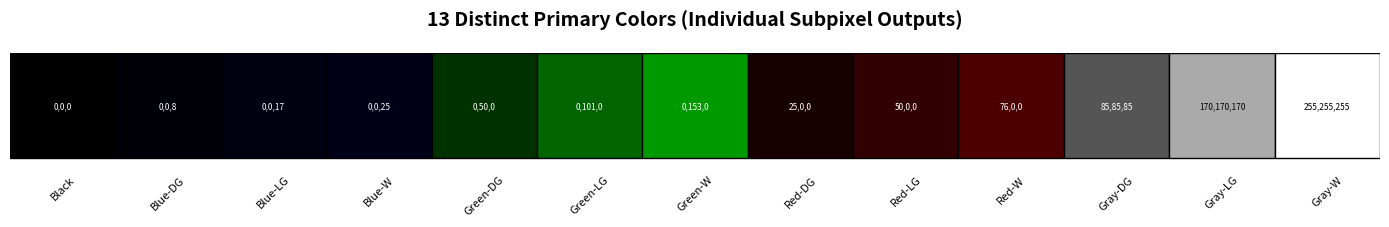
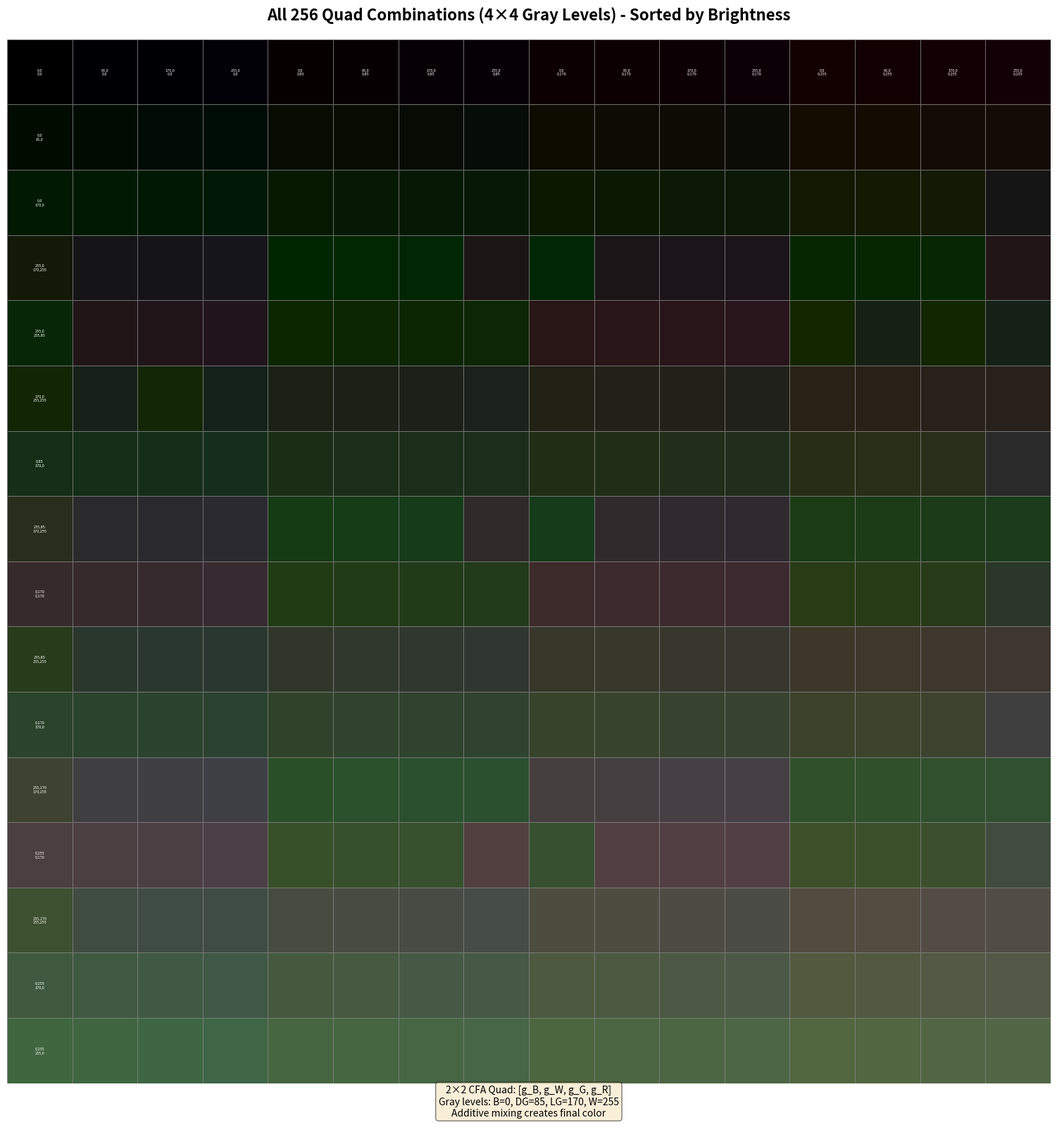
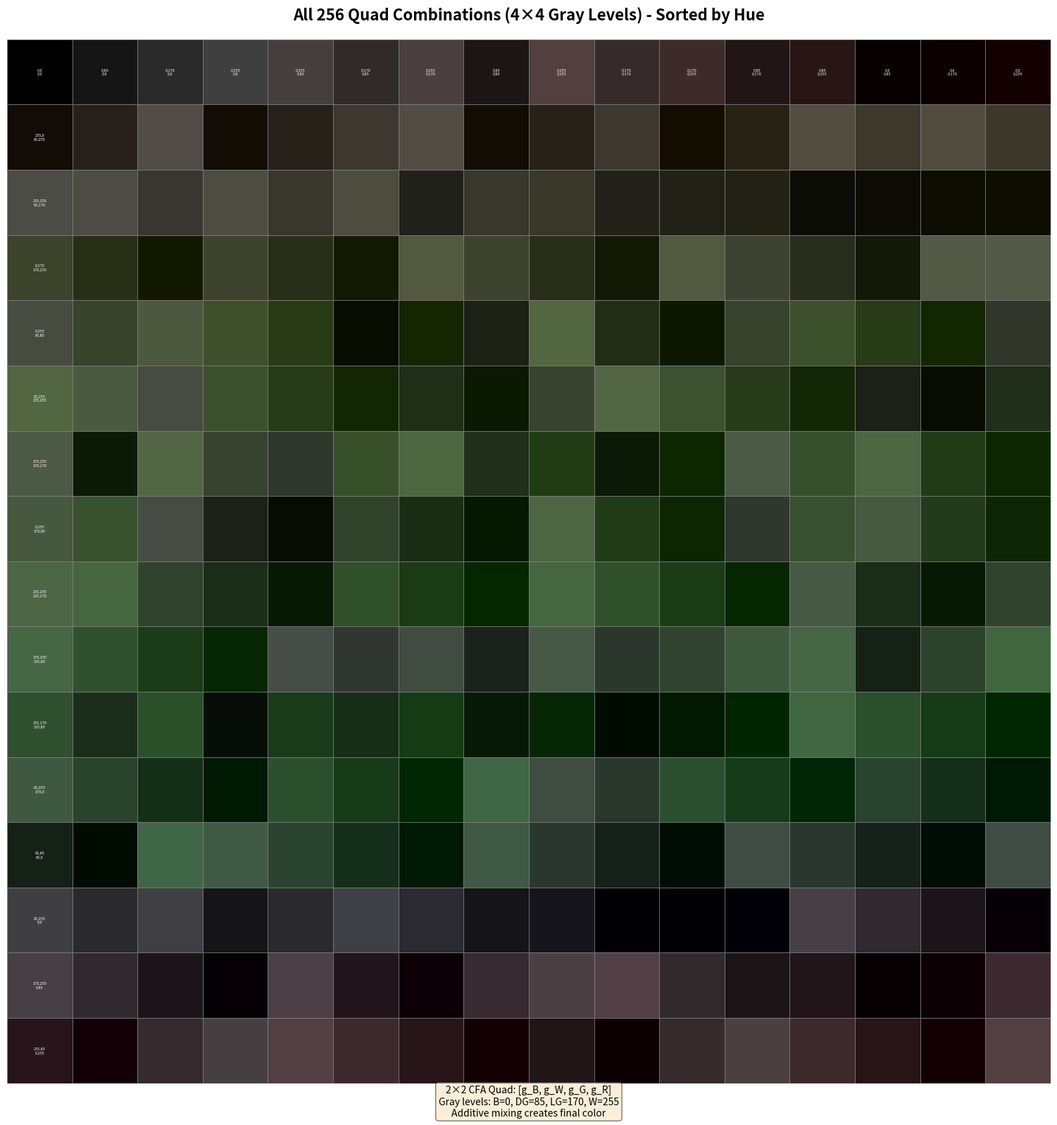
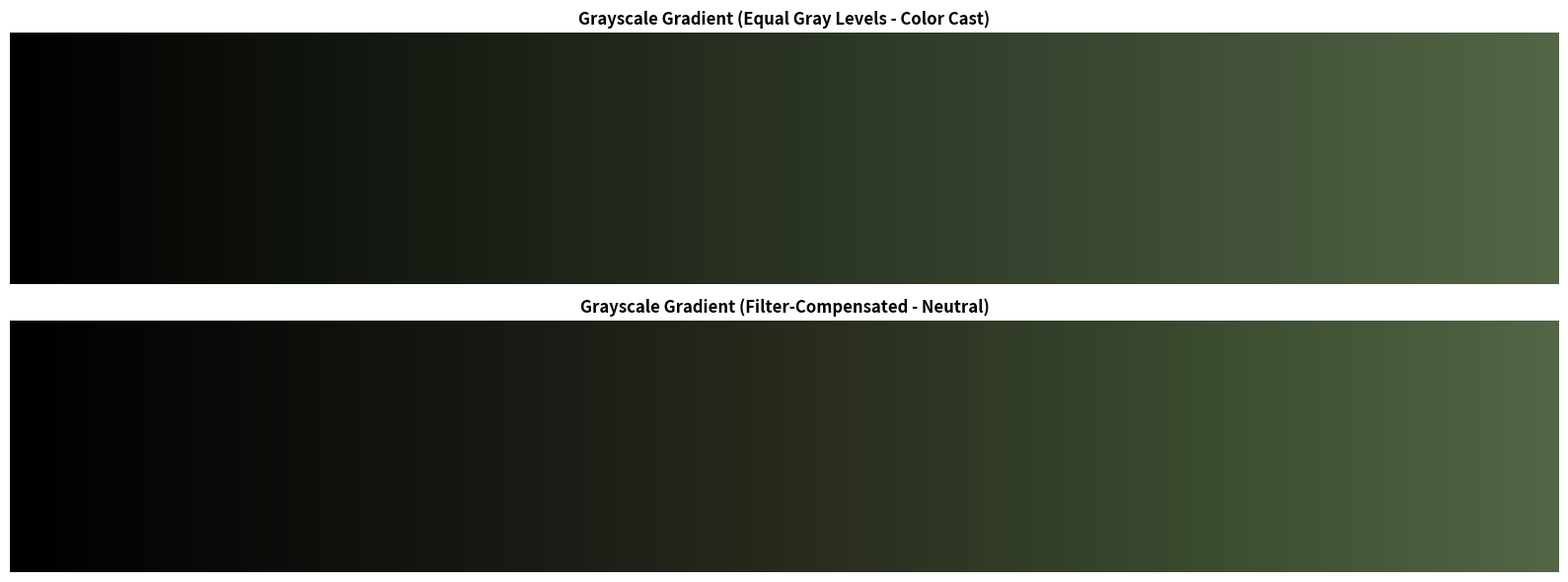

Python code for these plots, in order:
#!/usr/bin/env python3
"""
RGBW CFA Palette Simulator for Reflective E-ink Display

Simulates all possible colors from 2-bit (4-level) grayscale behind RGBW CFA.
Shows the 13 primaries and all 256 quad combinations.
"""

import numpy as np
import matplotlib.pyplot as plt
from matplotlib.patches import Rectangle
import matplotlib.patches as mpatches

# ============================================================================
# Display Physics Constants
# ============================================================================

# Filter transmission coefficients (how much light passes through each filter)
K_B = 0.10  # Blue filter (very dim)
K_G = 0.60  # Green filter (medium)
K_R = 0.30  # Red filter (dimmer)
K_W = 1.00  # White filter (no attenuation)

# 4 gray levels for 2-bit grayscale
GRAY_LEVELS = {
    'B':  0,    # Black (00)
    'DG': 85,   # Dark Gray (01)  - approximately 255/3
    'LG': 170,  # Light Gray (10) - approximately 255*2/3
    'W':  255   # White (11)
}

# CFA pattern for 2×2 quad: [B, W, G, R]
# Row 0: Blue (0,0), White (0,1)
# Row 1: Green (1,0), Red (1,1)
CFA_FILTERS = ['B', 'W', 'G', 'R']
CFA_POSITIONS = [(0, 0), (0, 1), (1, 0), (1, 1)]

# ============================================================================
# Color Calculation
# ============================================================================

def gray_to_rgb(gray_level, filter_type):
    """
    Calculate RGB output for gray level behind a CFA filter.

    Reflective display physics:
    - Gray level = reflectance (0-255)
    - Filter attenuates and colors the reflected light
    - Output = gray_level × filter_transmission × filter_color

    Args:
        gray_level: 0-255 reflectance
        filter_type: 'B', 'G', 'R', or 'W'

    Returns:
        (r, g, b) tuple, each 0-255
    """
    # Normalize gray to 0-1
    reflectance = gray_level / 255.0

    if filter_type == 'B':
        # Blue filter: transmits only blue light
        return (0, 0, int(reflectance * K_B * 255))
    elif filter_type == 'G':
        # Green filter: transmits only green light
        return (0, int(reflectance * K_G * 255), 0)
    elif filter_type == 'R':
        # Red filter: transmits only red light
        return (int(reflectance * K_R * 255), 0, 0)
    elif filter_type == 'W':
        # White/clear filter: transmits all colors equally
        return (int(reflectance * K_W * 255),
                int(reflectance * K_W * 255),
                int(reflectance * K_W * 255))
    else:
        raise ValueError(f"Unknown filter type: {filter_type}")

def quad_to_color(gray_levels):
    """
    Calculate the additive mixed color for a 2×2 CFA quad.

    Args:
        gray_levels: List of 4 gray values [g_B, g_W, g_G, g_R]

    Returns:
        (r, g, b) tuple, each 0-255
    """
    # Start with black (no light)
    r_total, g_total, b_total = 0, 0, 0

    # Add contribution from each subpixel (additive color mixing)
    for i, (gray, filter_type) in enumerate(zip(gray_levels, CFA_FILTERS)):
        r, g, b = gray_to_rgb(gray, filter_type)
        r_total += r
        g_total += g
        b_total += b

    # Average over 4 subpixels and clamp to 255
    r_avg = min(255, r_total // 4)
    g_avg = min(255, g_total // 4)
    b_avg = min(255, b_total // 4)

    return (r_avg, g_avg, b_avg)

# ============================================================================
# Generate Palette
# ============================================================================

def generate_primaries():
    """
    Generate the 13 distinct primary colors.

    Returns:
        List of (name, rgb) tuples
    """
    primaries = []
    gray_names = ['DG', 'LG', 'W']

    # 1. Black (B behind any filter)
    primaries.append(('Black', gray_to_rgb(GRAY_LEVELS['B'], 'B')))

    # 2-4. Blues (DG/LG/W behind B filter)
    for g_name in gray_names:
        rgb = gray_to_rgb(GRAY_LEVELS[g_name], 'B')
        primaries.append((f'Blue-{g_name}', rgb))

    # 5-7. Greens (DG/LG/W behind G filter)
    for g_name in gray_names:
        rgb = gray_to_rgb(GRAY_LEVELS[g_name], 'G')
        primaries.append((f'Green-{g_name}', rgb))

    # 8-10. Reds (DG/LG/W behind R filter)
    for g_name in gray_names:
        rgb = gray_to_rgb(GRAY_LEVELS[g_name], 'R')
        primaries.append((f'Red-{g_name}', rgb))

    # 11-13. Grays (DG/LG/W behind W filter)
    for g_name in gray_names:
        rgb = gray_to_rgb(GRAY_LEVELS[g_name], 'W')
        primaries.append((f'Gray-{g_name}', rgb))

    return primaries

def generate_all_combinations():
    """
    Generate all 256 quad combinations.

    Returns:
        List of (gray_levels, rgb) tuples
    """
    combinations = []
    gray_values = [GRAY_LEVELS['B'], GRAY_LEVELS['DG'],
                   GRAY_LEVELS['LG'], GRAY_LEVELS['W']]

    # Iterate through all 4^4 = 256 combinations
    for g_b in gray_values:
        for g_w in gray_values:
            for g_g in gray_values:
                for g_r in gray_values:
                    gray_levels = [g_b, g_w, g_g, g_r]
                    rgb = quad_to_color(gray_levels)
                    combinations.append((gray_levels, rgb))

    return combinations

# ============================================================================
# Visualization
# ============================================================================

def plot_primaries(primaries):
    """Plot the 13 primary colors as swatches."""
    fig, ax = plt.subplots(figsize=(14, 3))

    swatch_width = 1.0
    for i, (name, rgb) in enumerate(primaries):
        color = tuple(c / 255.0 for c in rgb)  # Normalize to 0-1
        rect = Rectangle((i * swatch_width, 0), swatch_width, 1.0,
                        facecolor=color, edgecolor='black', linewidth=1)
        ax.add_patch(rect)

        # Add label
        ax.text(i * swatch_width + swatch_width/2, -0.15, name,
               ha='center', va='top', fontsize=8, rotation=45)

        # Add RGB values
        ax.text(i * swatch_width + swatch_width/2, 0.5,
               f'{rgb[0]},{rgb[1]},{rgb[2]}',
               ha='center', va='center', fontsize=6,
               color='white' if sum(rgb) < 384 else 'black')

    ax.set_xlim(0, len(primaries) * swatch_width)
    ax.set_ylim(-0.5, 1.0)
    ax.set_aspect('equal')
    ax.axis('off')
    ax.set_title('13 Distinct Primary Colors (Individual Subpixel Outputs)',
                fontsize=14, fontweight='bold', pad=20)

    plt.tight_layout()
    return fig

def plot_all_combinations(combinations, sort_by='brightness'):
    """
    Plot all 256 quad combinations as a color grid.

    Args:
        combinations: List of (gray_levels, rgb) tuples
        sort_by: 'brightness', 'hue', or 'none'
    """
    # Sort combinations
    if sort_by == 'brightness':
        # Sort by luminance (Y = 0.299R + 0.587G + 0.114B)
        combinations = sorted(combinations,
                            key=lambda x: (0.299*x[1][0] + 0.587*x[1][1] + 0.114*x[1][2]))
    elif sort_by == 'hue':
        # Sort by hue (convert to HSV)
        def rgb_to_hsv(rgb):
            r, g, b = [c/255.0 for c in rgb]
            max_c = max(r, g, b)
            min_c = min(r, g, b)
            diff = max_c - min_c

            if diff == 0:
                return (0, 0, max_c)  # Hue undefined for grayscale

            if max_c == r:
                h = ((g - b) / diff) % 6
            elif max_c == g:
                h = ((b - r) / diff) + 2
            else:
                h = ((r - g) / diff) + 4

            s = 0 if max_c == 0 else diff / max_c
            v = max_c

            return (h, s, v)

        combinations = sorted(combinations, key=lambda x: rgb_to_hsv(x[1]))

    # Create 16×16 grid
    fig, ax = plt.subplots(figsize=(16, 16))

    swatch_size = 1.0
    for i, (gray_levels, rgb) in enumerate(combinations):
        row = i // 16
        col = i % 16

        color = tuple(c / 255.0 for c in rgb)  # Normalize to 0-1
        rect = Rectangle((col * swatch_size, (15-row) * swatch_size),
                        swatch_size, swatch_size,
                        facecolor=color, edgecolor='gray', linewidth=0.5)
        ax.add_patch(rect)

        # Add gray level notation for some swatches (not all, too crowded)
        if i % 16 == 0 or i < 16:  # First column and first row
            gray_str = f"{gray_levels[0]},{gray_levels[1]}\n{gray_levels[2]},{gray_levels[3]}"
            ax.text(col * swatch_size + swatch_size/2,
                   (15-row) * swatch_size + swatch_size/2,
                   gray_str, ha='center', va='center', fontsize=4,
                   color='white' if sum(rgb) < 384 else 'black')

    ax.set_xlim(0, 16 * swatch_size)
    ax.set_ylim(0, 16 * swatch_size)
    ax.set_aspect('equal')
    ax.axis('off')

    title = f'All 256 Quad Combinations (4×4 Gray Levels)'
    if sort_by != 'none':
        title += f' - Sorted by {sort_by.capitalize()}'
    ax.set_title(title, fontsize=16, fontweight='bold', pad=20)

    # Add legend explaining the layout
    legend_text = (f'2×2 CFA Quad: [g_B, g_W, g_G, g_R]\n'
                  f'Gray levels: B=0, DG=85, LG=170, W=255\n'
                  f'Additive mixing creates final color')
    ax.text(8, -0.5, legend_text, ha='center', fontsize=10,
           bbox=dict(boxstyle='round', facecolor='wheat', alpha=0.5))

    plt.tight_layout()
    return fig

def plot_grayscale_gradient():
    """
    Plot what a smooth grayscale gradient looks like with filter compensation.
    This simulates the actual dithering algorithm output.
    """
    fig, axes = plt.subplots(2, 1, figsize=(16, 6))

    # Generate 256 grayscale levels
    gradient = []
    for y8 in range(256):
        # Simulate filter-compensated dithering
        # Each subpixel gets compensated value
        # For simplicity, just show what happens with equal gray levels
        rgb = quad_to_color([y8, y8, y8, y8])
        gradient.append(rgb)

    # Plot gradient with equal gray levels (uncompensated)
    for i, rgb in enumerate(gradient):
        color = tuple(c / 255.0 for c in rgb)
        rect = Rectangle((i/256.0 * 16, 0), 16/256.0, 1.0,
                        facecolor=color, edgecolor='none')
        axes[0].add_patch(rect)

    axes[0].set_xlim(0, 16)
    axes[0].set_ylim(0, 1)
    axes[0].set_aspect('auto')
    axes[0].axis('off')
    axes[0].set_title('Grayscale Gradient (Equal Gray Levels - Color Cast)',
                     fontsize=12, fontweight='bold')

    # Plot gradient with filter compensation
    # Simulate the compensation algorithm
    SQRT_INV_K_B = 3.16
    SQRT_INV_K_G = 1.29
    SQRT_INV_K_R = 1.83
    SQRT_INV_K_W = 1.00

    compensated_gradient = []
    for y8 in range(256):
        # Apply filter compensation
        g_b = min(255, int(y8 * SQRT_INV_K_B))
        g_g = min(255, int(y8 * SQRT_INV_K_G))
        g_r = min(255, int(y8 * SQRT_INV_K_R))
        g_w = min(255, int(y8 * SQRT_INV_K_W))

        # Balance luminance (simplified)
        avg_lum = (g_b*K_B + g_g*K_G + g_r*K_R + g_w*K_W) / (K_B + K_G + K_R + K_W)
        correction = y8 - avg_lum

        g_b = max(0, min(255, int(g_b + correction)))
        g_g = max(0, min(255, int(g_g + correction)))
        g_r = max(0, min(255, int(g_r + correction)))
        g_w = max(0, min(255, int(g_w + correction)))

        rgb = quad_to_color([g_b, g_w, g_g, g_r])
        compensated_gradient.append(rgb)

    for i, rgb in enumerate(compensated_gradient):
        color = tuple(c / 255.0 for c in rgb)
        rect = Rectangle((i/256.0 * 16, 0), 16/256.0, 1.0,
                        facecolor=color, edgecolor='none')
        axes[1].add_patch(rect)

    axes[1].set_xlim(0, 16)
    axes[1].set_ylim(0, 1)
    axes[1].set_aspect('auto')
    axes[1].axis('off')
    axes[1].set_title('Grayscale Gradient (Filter-Compensated - Neutral)',
                     fontsize=12, fontweight='bold')

    plt.tight_layout()
    return fig

# ============================================================================
# Main
# ============================================================================

if __name__ == '__main__':
    print("Generating RGBW CFA Palette Visualization...")
    print(f"Filter coefficients: B={K_B}, G={K_G}, R={K_R}, W={K_W}")
    print(f"Gray levels: {GRAY_LEVELS}")

    # Generate palette
    primaries = generate_primaries()
    combinations = generate_all_combinations()

    print(f"\nGenerated {len(primaries)} primary colors")
    print(f"Generated {len(combinations)} quad combinations")

    # Create visualizations
    print("\nCreating visualizations...")

    fig1 = plot_primaries(primaries)
    fig1.savefig('rgbw_primaries.png', dpi=150, bbox_inches='tight')
    print("Saved: rgbw_primaries.png")

    fig2 = plot_all_combinations(combinations, sort_by='brightness')
    fig2.savefig('rgbw_all_combinations_brightness.png', dpi=150, bbox_inches='tight')
    print("Saved: rgbw_all_combinations_brightness.png")

    fig3 = plot_all_combinations(combinations, sort_by='hue')
    fig3.savefig('rgbw_all_combinations_hue.png', dpi=150, bbox_inches='tight')
    print("Saved: rgbw_all_combinations_hue.png")

    fig4 = plot_grayscale_gradient()
    fig4.savefig('rgbw_grayscale_gradient.png', dpi=150, bbox_inches='tight')
    print("Saved: rgbw_grayscale_gradient.png")

    print("\nDone! Generated 4 visualization files.")

    # Show plots
    plt.show()
